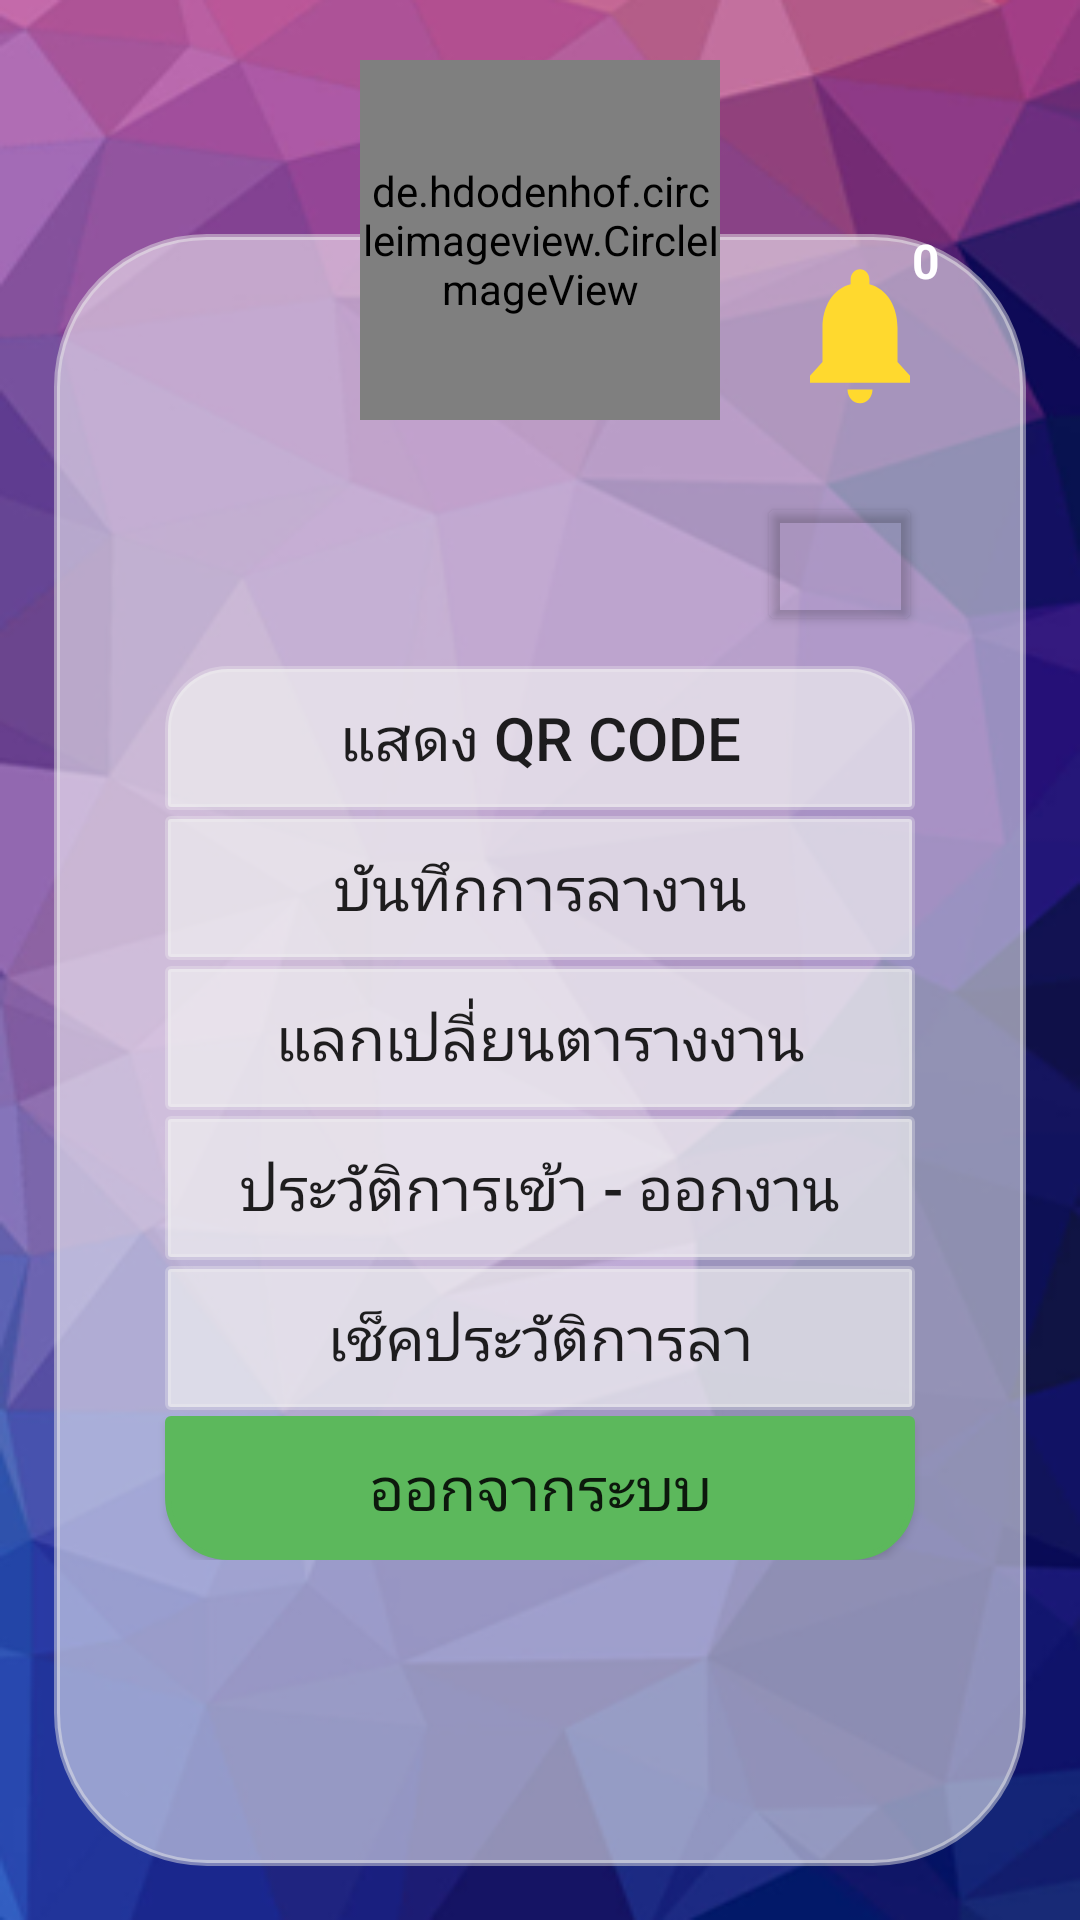

Here is an Android app screen rendered from its layout file. Give the layout XML and the strings, colors and styles it references.
<!-- AndroidManifest.xml: application theme AppTheme -->
<!-- res/layout/mainapp_fragment.xml -->
<?xml version="1.0" encoding="utf-8"?>
<android.support.constraint.ConstraintLayout
    xmlns:android="http://schemas.android.com/apk/res/android"
    xmlns:app="http://schemas.android.com/apk/res-auto"
    xmlns:tools="http://schemas.android.com/tools"
    android:background="@drawable/bg"
    android:layout_width="match_parent"
    android:layout_height="match_parent">

    <LinearLayout
        android:layout_width="match_parent"
        android:layout_height="match_parent"
        android:layout_marginStart="18dp"
        android:layout_marginLeft="18dp"
        android:gravity="center"
        android:layout_marginTop="78dp"
        android:id="@+id/mainlayout"
        android:layout_marginEnd="18dp"
        android:layout_marginRight="18dp"
        android:layout_marginBottom="18dp"
        android:background="@drawable/style_background_round"
        android:orientation="vertical"
        app:layout_constraintBottom_toBottomOf="parent"
        app:layout_constraintEnd_toEndOf="parent"
        app:layout_constraintHorizontal_bias="1.0"
        app:layout_constraintStart_toStartOf="parent"
        app:layout_constraintTop_toTopOf="parent"
        app:layout_constraintVertical_bias="1.0">
        <ScrollView
            android:layout_marginTop="79dp"
            android:layout_width="match_parent"
            android:layout_height="match_parent">
            <LinearLayout
                android:orientation="vertical"
                android:layout_width="match_parent"
                android:layout_height="match_parent">
                <LinearLayout
                    android:gravity="center"
                    android:layout_marginLeft="20dp"
                    android:layout_marginRight="20dp"
                    android:layout_width="match_parent"
                    android:layout_height="wrap_content">

                    <TextView
                        android:id="@+id/tv_name"
                        android:text=""
                        android:textAlignment="center"
                        android:textSize="20sp"
                        android:layout_width="200dp"
                        android:layout_height="wrap_content" />
                    <Button
                        android:id="@+id/btn_edit"
                        android:drawableLeft="@drawable/ic_edit"
                        android:backgroundTint="#00ffffff"
                        android:paddingLeft="15dp"
                        android:layout_width="55dp"
                        android:layout_height="wrap_content" />
                </LinearLayout>

                <Button
                    android:id="@+id/btn_myqrcode"
                    android:text="@string/btn_myqrcode"
                    android:textSize="20dp"
                    android:layout_marginTop="10dp"
                    android:background="@drawable/btn_start_menu"
                    android:layout_marginLeft="30dp"
                    android:layout_marginRight="30dp"
                    android:layout_width="match_parent"
                    android:layout_height="wrap_content" />

                
                    
                    
                    
                    
                    
                    
                    
                    
                    
                <Button
                    android:id="@+id/btn_leave"
                    android:text="@string/btn_leave"
                    android:textSize="20dp"
                    android:layout_marginTop="2dp"
                    android:background="@drawable/btn_center_menu"
                    android:layout_marginLeft="30dp"
                    android:layout_marginRight="30dp"
                    android:layout_width="match_parent"
                    android:layout_height="wrap_content" />
                <Button
                    android:id="@+id/btn_schedule_exchange"
                    android:text="@string/btn_schedule_exchange"
                    android:textSize="20dp"
                    android:layout_marginTop="2dp"
                    android:background="@drawable/btn_center_menu"
                    android:layout_marginLeft="30dp"
                    android:layout_marginRight="30dp"
                    android:layout_width="match_parent"
                    android:layout_height="wrap_content" />
                <Button
                    android:id="@+id/btn_history"
                    android:text="@string/btn_history"
                    android:textSize="20dp"
                    android:layout_marginTop="2dp"
                    android:background="@drawable/btn_center_menu"
                    android:layout_marginLeft="30dp"
                    android:layout_marginRight="30dp"
                    android:layout_width="match_parent"
                    android:layout_height="wrap_content" />
                <Button
                    android:id="@+id/btn_check_leave"
                    android:text="@string/btn_check_leave"
                    android:textSize="20dp"
                    android:layout_marginTop="2dp"
                    android:background="@drawable/btn_center_menu"
                    android:layout_marginLeft="30dp"
                    android:layout_marginRight="30dp"
                    android:layout_width="match_parent"
                    android:layout_height="wrap_content" />
                <Button
                    android:id="@+id/btn_logout"
                    android:text="@string/btn_logout"
                    android:textSize="20dp"
                    android:layout_marginTop="2dp"
                    android:background="@drawable/btn_stop_menu"
                    android:layout_marginLeft="30dp"
                    android:layout_marginRight="30dp"
                    android:layout_width="match_parent"
                    android:layout_height="wrap_content" />
            </LinearLayout>
        </ScrollView>
    </LinearLayout>

    <de.hdodenhof.circleimageview.CircleImageView
        android:id="@+id/profile_image"
        android:layout_width="120dp"
        android:layout_height="120dp"
        android:layout_marginStart="8dp"
        android:layout_marginLeft="8dp"
        android:layout_marginTop="20dp"
        android:layout_marginEnd="8dp"
        android:layout_marginRight="8dp"
        android:src="@drawable/businessman"
        app:civ_border_color="#FFF"
        app:civ_border_width="2dp"
        app:layout_constraintEnd_toEndOf="parent"
        app:layout_constraintStart_toStartOf="parent"
        app:layout_constraintTop_toTopOf="parent" />


    <TextView
        android:id="@+id/tv_notify"
        android:layout_width="30dp"
        android:layout_height="wrap_content"
        android:layout_marginStart="8dp"
        android:layout_marginLeft="8dp"
        android:layout_marginTop="76dp"
        android:layout_marginEnd="8dp"
        android:layout_marginRight="8dp"
        android:layout_marginBottom="8dp"
        android:textAlignment="center"
        android:background="@drawable/item_count"
        android:text="0"
        android:textColor="#FFF"
        android:textSize="16sp"
        android:textStyle="bold"
        app:layout_constraintBottom_toBottomOf="@+id/myButton1"
        app:layout_constraintEnd_toEndOf="parent"
        app:layout_constraintHorizontal_bias="0.91"
        app:layout_constraintStart_toStartOf="parent"
        app:layout_constraintTop_toTopOf="parent"
        app:layout_constraintVertical_bias="0.0" />

    <Button
        android:id="@+id/myButton1"
        android:layout_width="50dp"
        android:layout_height="55dp"
        android:layout_alignParentStart="true"
        android:layout_alignParentLeft="true"
        android:layout_alignParentTop="true"
        android:layout_marginStart="8dp"
        android:layout_marginLeft="8dp"
        android:layout_marginTop="84dp"
        android:layout_marginEnd="8dp"
        android:layout_marginRight="8dp"
        android:background="@drawable/ic_notifications_black_24dp"
        app:layout_constraintEnd_toEndOf="parent"
        app:layout_constraintHorizontal_bias="0.863"
        app:layout_constraintStart_toStartOf="parent"
        app:layout_constraintTop_toTopOf="parent" />


    
        
        
        
        
        
        
        
        
        
        
        
        
        
        
        
        
        

        
            
            
            
            

    

</android.support.constraint.ConstraintLayout>
<!-- resources referenced by this layout -->
<resources>
  <!-- drawable bg: png bitmap (drawable-v24, 139352 bytes) -->
  <!-- drawable btn_center_menu (drawable) -->
  <?xml version="1.0" encoding="utf-8"?>
  <shape xmlns:android="http://schemas.android.com/apk/res/android"
      android:shape="rectangle">
  
      <corners
          android:bottomLeftRadius="1dp"
          android:bottomRightRadius="1dp"
          android:topLeftRadius="1dp"
          android:topRightRadius="1dp" />
  
      <padding
          android:bottom="7dp"
          android:left="7dp"
          android:right="7dp"
          android:top="7dp" />
  
      <stroke
          android:width="2dp"
          android:color="#4cf2f2f2" />
  
      <solid android:color="#acf2f2f2" />
  
  </shape>
  <!-- drawable btn_start_menu (drawable) -->
  <?xml version="1.0" encoding="utf-8"?>
  <shape xmlns:android="http://schemas.android.com/apk/res/android"
      android:shape="rectangle">
  
      <corners
          android:bottomLeftRadius="1dp"
          android:bottomRightRadius="1dp"
          android:topLeftRadius="20dp"
          android:topRightRadius="20dp" />
  
      <padding
          android:bottom="7dp"
          android:left="7dp"
          android:right="7dp"
          android:top="7dp" />
  
      <stroke
          android:width="2dp"
          android:color="#4cf2f2f2" />
  
      <solid android:color="#acf2f2f2" />
  
  </shape>
  <!-- drawable btn_stop_menu (drawable) -->
  <?xml version="1.0" encoding="utf-8"?>
  <shape xmlns:android="http://schemas.android.com/apk/res/android"
      android:shape="rectangle">
  
      <corners
          android:bottomLeftRadius="20dp"
          android:bottomRightRadius="20dp"
          android:topLeftRadius="1dp"
          android:topRightRadius="1dp" />
  
      <padding
          android:bottom="7dp"
          android:left="7dp"
          android:right="7dp"
          android:top="7dp" />
  
      <stroke
          android:width="2dp"
          android:color="@color/bootstrap_brand_success" />
  
      <solid android:color="@color/bootstrap_brand_success" />
  
  </shape>
  <!-- drawable ic_notifications_black_24dp (drawable) -->
  <vector android:height="24dp" android:tint="#FFD92E"
      android:viewportHeight="24.0" android:viewportWidth="24.0"
      android:width="24dp" xmlns:android="http://schemas.android.com/apk/res/android">
      <path android:fillColor="#FF000000" android:pathData="M12,22c1.1,0 2,-0.9 2,-2h-4c0,1.1 0.89,2 2,2zM18,16v-5c0,-3.07 -1.64,-5.64 -4.5,-6.32L13.5,4c0,-0.83 -0.67,-1.5 -1.5,-1.5s-1.5,0.67 -1.5,1.5v0.68C7.63,5.36 6,7.92 6,11v5l-2,2v1h16v-1l-2,-2z"/>
  </vector>
  <!-- drawable style_background_round (drawable) -->
  <?xml version="1.0" encoding="utf-8"?>
  <shape xmlns:android="http://schemas.android.com/apk/res/android"
      android:shape="rectangle">
  
      <corners
          android:bottomLeftRadius="50dp"
          android:bottomRightRadius="50dp"
          android:topLeftRadius="50dp"
          android:topRightRadius="50dp" />
  
      <padding
          android:bottom="7dp"
          android:left="7dp"
          android:right="7dp"
          android:top="7dp" />
  
      <stroke
          android:width="2dp"
          android:color="#7ae9e9e9" />
  
      <solid android:color="#88ffffff" />
  
  </shape>
  <string name="btn_check_leave">เช็คประวัติการลา</string>
  <string name="btn_checkout">บันทึกออกงาน</string>
  <string name="btn_history">ประวัติการเข้า - ออกงาน</string>
  <string name="btn_leave">บันทึกการลางาน</string>
  <string name="btn_logout">ออกจากระบบ</string>
  <string name="btn_myqrcode">แสดง QR Code</string>
  <string name="btn_schedule_exchange">แลกเปลี่ยนตารางงาน</string>
  <style name="AppTheme" parent="Theme.AppCompat.Light.DarkActionBar">
          
          <item name="colorPrimary">@color/colorPrimary</item>
          <item name="colorPrimaryDark">@color/colorPrimaryDark</item>
          <item name="colorAccent">@color/colorAccent</item>
  
      </style>
  <color name="bootstrap_brand_success">#5cb85c</color>
  <color name="colorPrimary">#008577</color>
  <color name="colorPrimaryDark">#00574B</color>
  <color name="colorAccent">#D81B60</color>
</resources>
